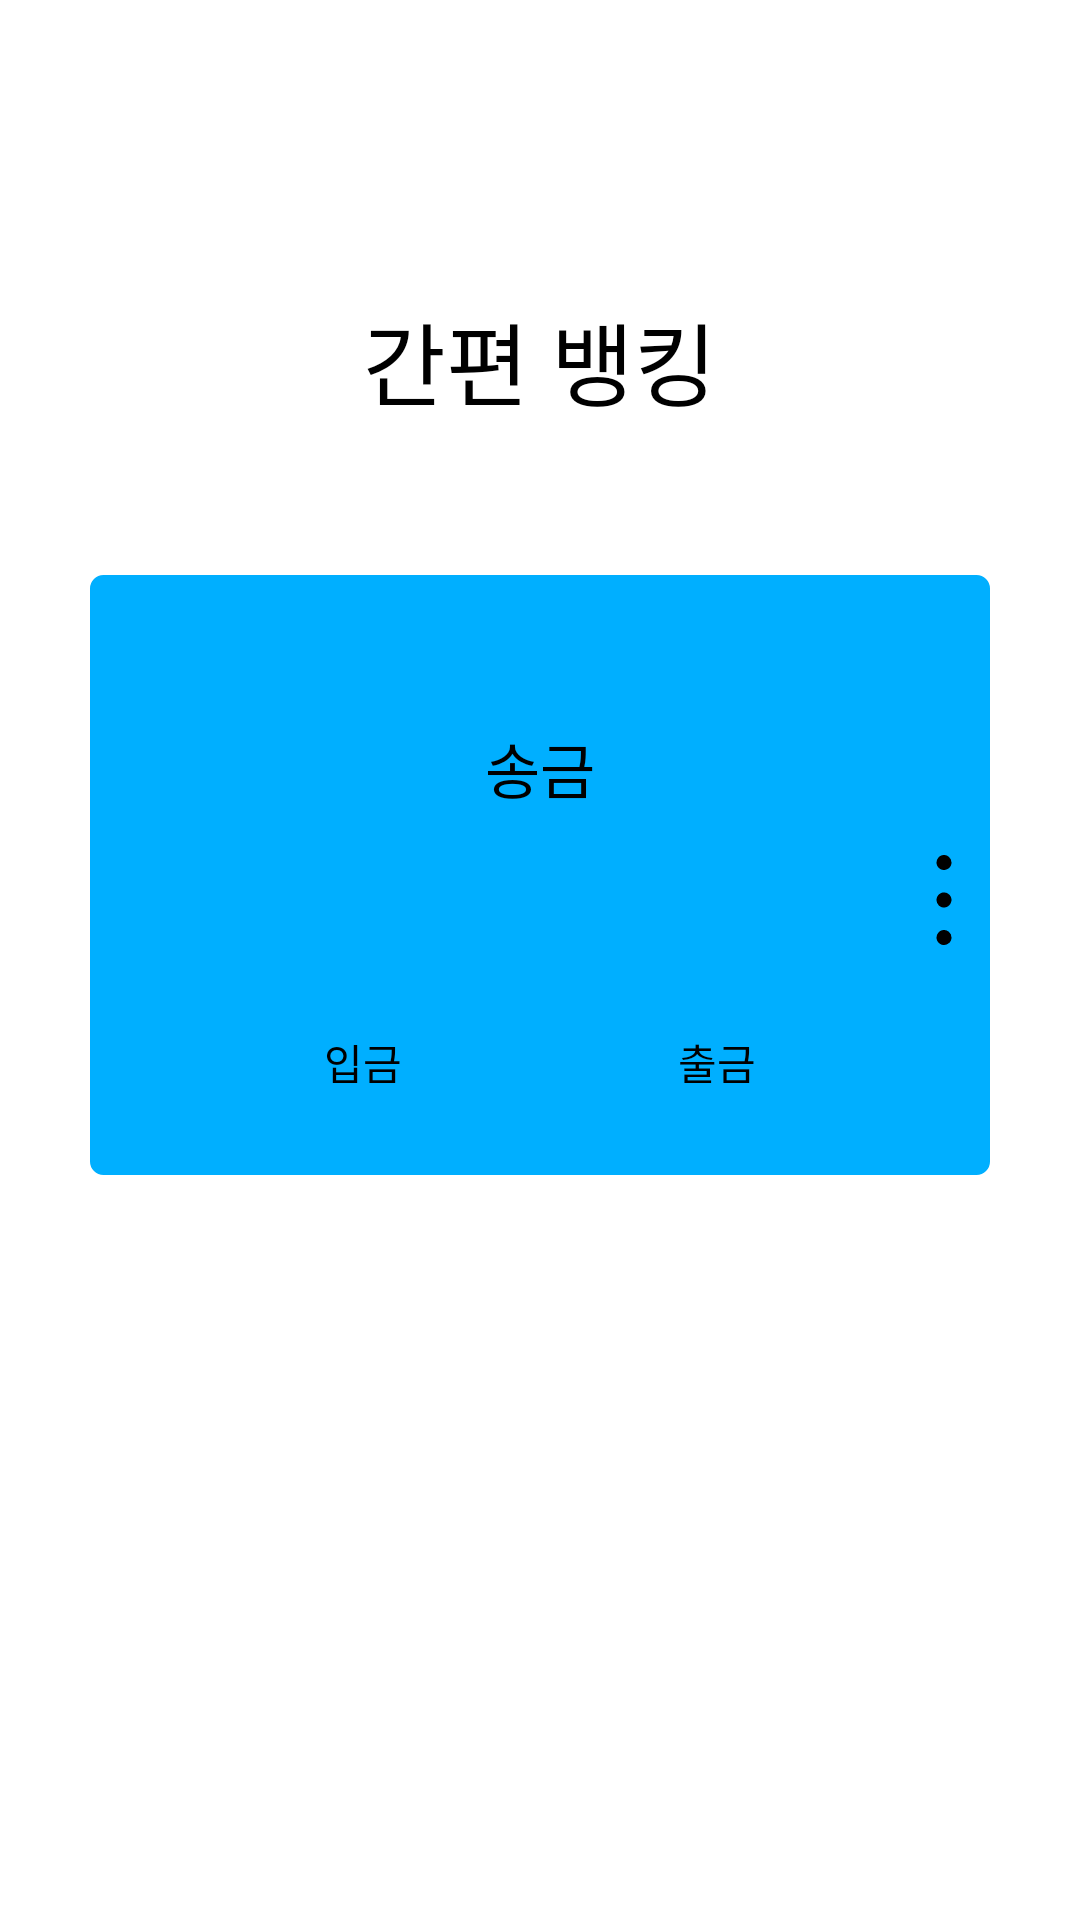

Reconstruct the res/layout file that produces this screen, plus the resources it refers to.
<!-- AndroidManifest.xml: application theme Theme.Structure -->
<!-- res/layout/fragment_easy_banking.xml -->
<?xml version="1.0" encoding="utf-8"?>
<LinearLayout xmlns:android="http://schemas.android.com/apk/res/android"
    xmlns:tools="http://schemas.android.com/tools"
    xmlns:app="http://schemas.android.com/apk/res-auto"
    android:layout_width="match_parent"
    android:layout_height="match_parent"
    android:orientation="vertical"
    android:gravity="center"
    tools:context=".EasyBanking">

    <TextView
        android:layout_width="wrap_content"
        android:layout_height="wrap_content"
        android:text="간편 뱅킹"
        android:textColor="@color/black"
        android:textSize="30dp"/>
    <TextView
        android:layout_marginTop="50dp"
        android:layout_width="300dp"
        android:layout_height="200dp"
        android:background="@drawable/border"
        android:textColor="@color/white"
        />
    <Button
        android:layout_width="200dp"
        android:layout_height="wrap_content"
        android:layout_marginTop="-160dp"
        android:background="#00ff0000"
        android:text="송금"
        android:textColor="@color/black"
        android:textSize="20dp"
        android:id="@+id/btnBankTrans"/>
    <Button
        android:layout_width="50dp"
        android:layout_height="50dp"
        android:layout_marginLeft="70dp"
        android:background="#00ff0000"
        android:layout_marginRight="-60dp"
        android:drawableRight="@drawable/ic_noun_kebab_menu_659816"
        android:id="@+id/btnBankHistory"/>
    <LinearLayout
        android:layout_width="match_parent"
        android:layout_height="100dp"
        android:gravity="center_horizontal"
        android:orientation="horizontal">

        <Button
            android:layout_width="wrap_content"
            android:layout_height="wrap_content"
            app:backgroundTint="#ffffff"
            android:background="#00ff0000"
            android:text="입금"
            android:textColor="@color/black"
            android:id="@+id/btnBankDeposit"/>

        <Button
            android:layout_width="wrap_content"
            android:layout_height="wrap_content"
            android:layout_marginLeft="30dp"
            android:background="#00ff0000"
            app:backgroundTint="#ffffff"
            android:textColor="@color/black"
            android:text="출금"
            android:id="@+id/btnBankWithdraw"/>


    </LinearLayout>



</LinearLayout>
<!-- resources referenced by this layout -->
<resources>
  <!-- drawable border (drawable) -->
  <?xml version="1.0" encoding="utf-8"?>
  <selector xmlns:android="http://schemas.android.com/apk/res/android">
      <item android:state_focused="false" android:state_pressed="false">
          <shape>
              <solid android:color="#00AFFF"/>
              <stroke android:color="#00AFFF"
                  android:width="1dp"/>
              <corners android:radius="4dp" />
          </shape>
      </item>
  </selector>
  <!-- drawable ic_noun_kebab_menu_659816 (drawable) -->
  <vector android:height="50dp" android:viewportHeight="120"
      android:viewportWidth="96" android:width="40dp" xmlns:android="http://schemas.android.com/apk/res/android">
      <path android:fillColor="#FF000000" android:pathData="M42.12,19.17A5.77,5.77 0,0 1,42 18a6,6 0,0 1,1.76 -4.24,5.48 5.48,0 0,1 0.91,-0.75 6,6 0,0 1,1 -0.55,5.48 5.48,0 0,1 1.12,-0.34 5.76,5.76 0,0 1,2.34 0,5.31 5.31,0 0,1 1.12,0.34 6,6 0,0 1,1 0.55,5.49 5.49,0 0,1 0.91,0.75A6,6 0,0 1,54 18a5.73,5.73 0,0 1,-0.12 1.17,5.56 5.56,0 0,1 -0.34,1.12 6.48,6.48 0,0 1,-0.55 1,5.5 5.5,0 0,1 -0.75,0.91 5.59,5.59 0,0 1,-0.91 0.75,6.13 6.13,0 0,1 -2.16,0.89A5.73,5.73 0,0 1,48 24a5.8,5.8 0,0 1,-1.17 -0.12,6.33 6.33,0 0,1 -1.12,-0.34 6.48,6.48 0,0 1,-1 -0.55A6.14,6.14 0,0 1,43 21.33a6.44,6.44 0,0 1,-0.55 -1A5.41,5.41 0,0 1,42.12 19.17ZM44.67,53a6.48,6.48 0,0 0,1 0.55,5.61 5.61,0 0,0 1.12,0.34 5.76,5.76 0,0 0,2.34 0,5.63 5.63,0 0,0 1.12,-0.34 6.5,6.5 0,0 0,1 -0.55,5.59 5.59,0 0,0 0.91,-0.75 5.5,5.5 0,0 0,0.75 -0.91,6.09 6.09,0 0,0 0.55,-1 5.56,5.56 0,0 0,0.34 -1.12A5.8,5.8 0,0 0,54 48a5.72,5.72 0,0 0,-0.12 -1.17,5.35 5.35,0 0,0 -0.34,-1.12 5.83,5.83 0,0 0,-1.3 -2,6 6,0 0,0 -5.41,-1.64 5.48,5.48 0,0 0,-1.12 0.34,6.4 6.4,0 0,0 -1,0.55 5.48,5.48 0,0 0,-0.91 0.75,5.54 5.54,0 0,0 -0.75,0.91 5.44,5.44 0,0 0,-0.55 1,5.38 5.38,0 0,0 -0.34,1.12A5.76,5.76 0,0 0,42 48a6,6 0,0 0,1.76 4.24A5.57,5.57 0,0 0,44.67 53ZM42.46,80.3a5.75,5.75 0,0 0,0.55 1A6.14,6.14 0,0 0,44.67 83a6.48,6.48 0,0 0,1 0.55,5.61 5.61,0 0,0 1.12,0.34A5.73,5.73 0,0 0,48 84a6,6 0,0 0,4.24 -1.76,5.5 5.5,0 0,0 0.75,-0.91 6.48,6.48 0,0 0,0.55 -1,6.31 6.31,0 0,0 0.34,-1.12A5.8,5.8 0,0 0,54 78a6,6 0,0 0,-7.17 -5.88,5.48 5.48,0 0,0 -1.12,0.34 6.4,6.4 0,0 0,-1 0.55,5.48 5.48,0 0,0 -0.91,0.75A6,6 0,0 0,42 78a5.84,5.84 0,0 0,0.12 1.17A5.6,5.6 0,0 0,42.46 80.29Z"/>
  </vector>
  <style name="Theme.Structure" parent="Theme.MaterialComponents.DayNight.DarkActionBar">
          
          <item name="colorPrimary">@color/purple_500</item>
          <item name="colorPrimaryVariant">#00ff0000</item>
          <item name="colorOnPrimary">@color/white</item>
          
          <item name="colorSecondary">@color/teal_200</item>
          <item name="colorSecondaryVariant">@color/teal_700</item>
          <item name="colorOnSecondary">@color/black</item>
          
          <item name="android:statusBarColor" tools:targetApi="l">?attr/colorPrimaryVariant</item>
          
          <item name="windowActionBar">false</item>
          <item name="windowNoTitle">true</item>
      </style>
  <!-- not gathered from this repository: default colours our renderer supplied (Android Studio template values) -->
  <color name="purple_500">#FF6200EE</color>
  <color name="teal_200">#FF03DAC5</color>
  <color name="teal_700">#FF018786</color>
  <color name="black">#FF000000</color>
  <color name="white">#FFFFFFFF</color>
</resources>
